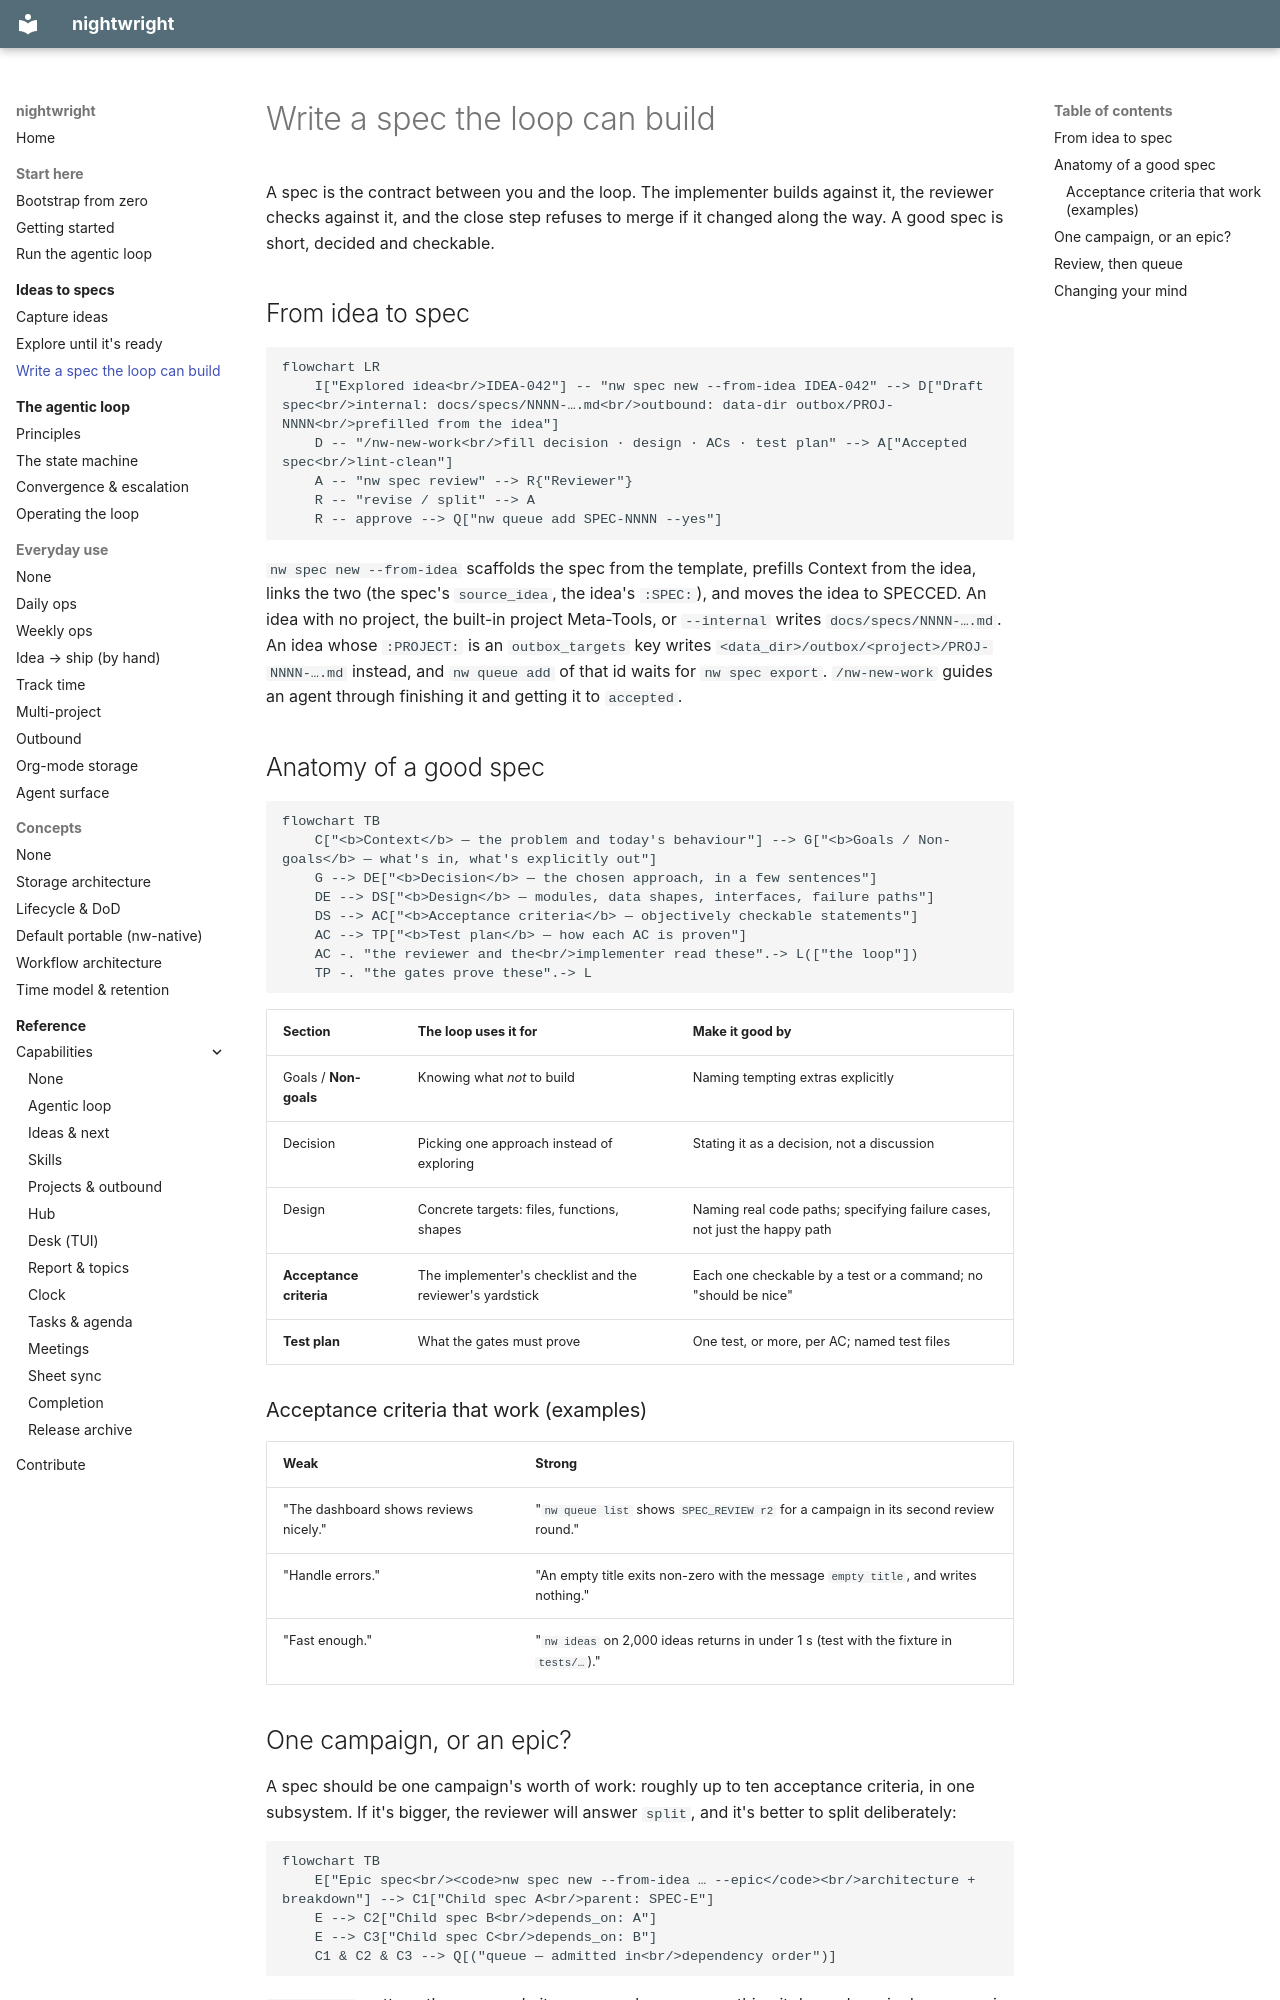

repository: brunosmmm/nightwright · page: ideas/spec/index.html · generator: mkdocs

# Write a spec the loop can build

A spec is the contract between you and the loop. The implementer builds against it, the
reviewer checks against it, and the close step refuses to merge if it changed along the way.
A good spec is short, decided and checkable.

## From idea to spec

```mermaid
flowchart LR
    I["Explored idea<br/>IDEA-042"] -- "nw spec new --from-idea IDEA-042" --> D["Draft spec<br/>internal: docs/specs/NNNN-….md<br/>outbound: data-dir outbox/PROJ-NNNN<br/>prefilled from the idea"]
    D -- "/nw-new-work<br/>fill decision · design · ACs · test plan" --> A["Accepted spec<br/>lint-clean"]
    A -- "nw spec review" --> R{"Reviewer"}
    R -- "revise / split" --> A
    R -- approve --> Q["nw queue add SPEC-NNNN --yes"]
```

`nw spec new --from-idea` scaffolds the spec from the template, prefills Context from the
idea, links the two (the spec's `source_idea`, the idea's `:SPEC:`), and moves the idea to
SPECCED. An idea with no project, the built-in project Meta-Tools, or `--internal` writes
`docs/specs/NNNN-….md`. An idea whose `:PROJECT:` is an `outbox_targets` key writes
`<data_dir>/outbox/<project>/PROJ-NNNN-….md` instead, and `nw queue add` of that id waits
for `nw spec export`. `/nw-new-work` guides an agent through finishing it and getting it to
`accepted`.

## Anatomy of a good spec

```mermaid
flowchart TB
    C["<b>Context</b> — the problem and today's behaviour"] --> G["<b>Goals / Non-goals</b> — what's in, what's explicitly out"]
    G --> DE["<b>Decision</b> — the chosen approach, in a few sentences"]
    DE --> DS["<b>Design</b> — modules, data shapes, interfaces, failure paths"]
    DS --> AC["<b>Acceptance criteria</b> — objectively checkable statements"]
    AC --> TP["<b>Test plan</b> — how each AC is proven"]
    AC -. "the reviewer and the<br/>implementer read these".-> L(["the loop"])
    TP -. "the gates prove these".-> L
```

| Section | The loop uses it for | Make it good by |
|---|---|---|
| Goals / **Non-goals** | Knowing what *not* to build | Naming tempting extras explicitly |
| Decision | Picking one approach instead of exploring | Stating it as a decision, not a discussion |
| Design | Concrete targets: files, functions, shapes | Naming real code paths; specifying failure cases, not just the happy path |
| **Acceptance criteria** | The implementer's checklist and the reviewer's yardstick | Each one checkable by a test or a command; no "should be nice" |
| **Test plan** | What the gates must prove | One test, or more, per AC; named test files |

### Acceptance criteria that work (examples)

| Weak | Strong |
|---|---|
| "The dashboard shows reviews nicely." | "`nw queue list` shows `SPEC_REVIEW r2` for a campaign in its second review round." |
| "Handle errors." | "An empty title exits non-zero with the message `empty title`, and writes nothing." |
| "Fast enough." | "`nw ideas` on 2,000 ideas returns in under 1 s (test with the fixture in `tests/…`)." |
